Run: headless pygame with SDL's dummy video driver; simulated clock (each Clock.tick advances the game by its frame time, no real sleeping); random seed 0; keys injected as events and as key.get_pressed() state; no mouse input; restart key RETURN tapped at the start of phases 3 and 4.
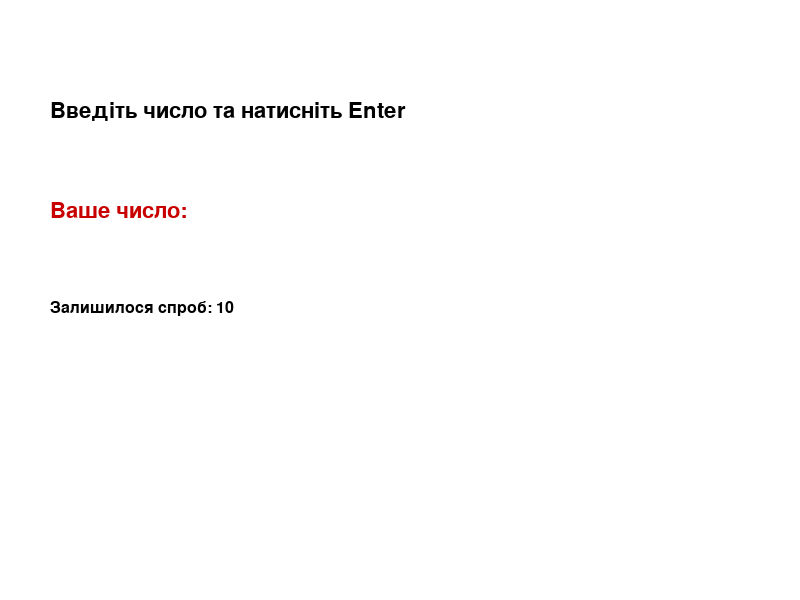
Frame 1 of 4 · flips 1–60 · no input
Frame 2 of 4 · flips 61–180 · tapped SPACE, RETURN · held RIGHT (→), D · screen unchanged from frame 1, image omitted
Frame 3 of 4 · flips 181–300 · tapped RETURN · held DOWN (↓), S · screen unchanged from frame 2, image omitted
Frame 4 of 4 · flips 301–420 · tapped RETURN · held LEFT (←), A, UP (↑), W · screen unchanged from frame 3, image omitted

The pygame program that drew these frames:

import pygame
import random

pygame.init()
screen = pygame.display.set_mode((800, 600))
pygame.display.set_caption("Вгадай число (1-100)")
font = pygame.font.SysFont("Arial", 32)
small_font = pygame.font.SysFont("Arial", 24)

WHITE = (255, 255, 255)
BLACK = (0, 0, 0)
GREEN = (0, 200, 0)
RED = (200, 0, 0)

secret_number = random.randint(1, 100)
attempts = 10
user_text = ""
message = "Введіть число та натисніть Enter"
game_over = False

running = True
while running:
    screen.fill(WHITE)

    for event in pygame.event.get():
        if event.type == pygame.QUIT:
            running = False
        
        if event.type == pygame.KEYDOWN and not game_over:
            if event.key == pygame.K_RETURN:
                if user_text:
                    guess = int(user_text)
                    attempts -= 1
                    
                    if guess == secret_number:
                        message = f"Вітаю! Ти вгадав: {secret_number}!"
                        game_over = True
                    elif attempts == 0:
                        message = f"Програш! Число було: {secret_number}"
                        game_over = True
                    elif guess < secret_number:
                        message = "Більше!"
                    else:
                        message = "Менше!"
                    
                    user_text = "" 
            
            elif event.key == pygame.K_BACKSPACE:
                user_text = user_text[:-1]
            else:
                if event.unicode.isdigit() and len(user_text) < 3:
                    user_text += event.unicode


    msg_surface = font.render(message, True, BLACK)
    screen.blit(msg_surface, (50, 100))

    # Виводимо те, що вводить користувач
    input_label = font.render("Ваше число: " + user_text, True, RED)
    screen.blit(input_label, (50, 200))

    attempts_label = small_font.render(f"Залишилося спроб: {attempts}", True, BLACK)
    screen.blit(attempts_label, (50, 300))

    if game_over:
        restart_msg = small_font.render("Закрийте вікно, щоб вийти", True, BLACK)
        screen.blit(restart_msg, (50, 400))

    pygame.display.flip() 

pygame.quit()
